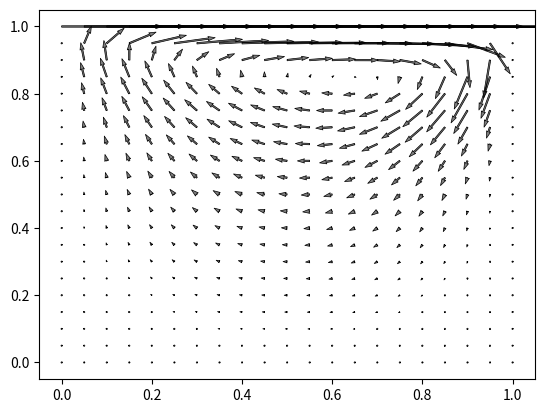
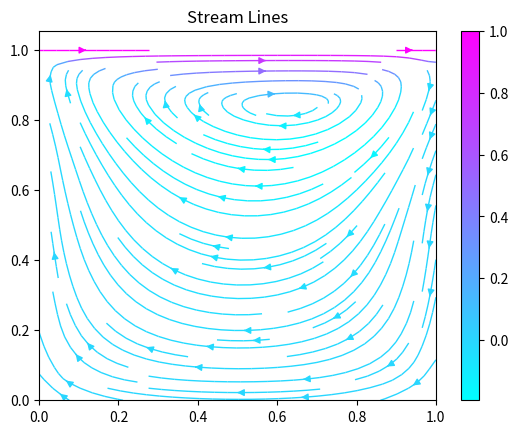

Here is the Python script that generated these plots, in order:
#! /usr/bin/env python
"""
This is a very basic (prototype) solver for the streamfunction-vorticity
formulation of the Navier-Stokes equations in 2D for a lid-driven
rectangular cavity.

CMSE 821: Numerical Methods for Differential Equations
Michigan State University
[redacted]

"""
from __future__ import division, print_function
import matplotlib.pyplot as plt
import numpy as np


###############################################################
#                    FUNCTION DEFINITIONS
###############################################################

def init(h):
    """
    Initial conditions
    """
    m = int(1/h - 1)
    w0 = np.zeros((m+2, m+2), dtype=float)
    p0 = np.zeros((m+2, m+2), dtype=float)
    
    return w0, p0


def AB1_timestep(w, p, nu, h, k):
    """
    Solves the vorticity equation for the next time step, using the Adams-Bashforth
    one-step method.

    Takes in:
        w: (matrix) The vorticity solution at the previous time step (aka omega^n)
        p: (matrix) The stream function solution at the previous time step (aka psi^n)
        nu: (number) Kinematic viscosity
        h: (number) The spatial spacing
        k: (number) The temporal spacing
    Returns: 
        W: (matrix) The vorticity solution at the current time step (aka omega^(n+1))
    """
    m = int(1/h - 1)
    W = np.zeros((m+2, m+2), dtype=float)
    
    for i in range(1, m+1):
        for j in range(1, m+1):
            A = (p[j+1][i]-p[j-1][i])*(w[j][i+1]-w[j][i-1])
            B = (p[j][i+1]-p[j][i-1])*(w[j+1][i]-w[j-1][i])
            C = w[j][i+1]+w[j+1][i]+w[j][i-1]+w[j-1][i]-4*w[j][i]
            f = -0.25*A/h**2 + 0.25*B/h**2 + nu*C/h**2

            W[j][i] = w[j][i] + k*f

    # Boundary values
    C = -2/h**2

    for j in range(0, m+2):
        W[j][0] = C*p[j][1]
        W[j][m+1] = C*p[j][m]

    for i in range(0, m+2):
        W[0][i] = C*p[1][i]
        W[m+1][i] = C*p[m][i] - 2/h
   
    return W


def gauss_seidel(w, h, it):
    """
    Applies the Gauss-Seidel algorithm and returns the solution array U.

    Takes in:
        w: (matrix) The vorticity solution at the current time step
        h: (number) The spatial spacing
        it: (number) The number of iterations to perform

    Returns:
        P: The stream function solution at the current time
    """

    m = int(1/h - 1)                                # The number of interior lattice points
                                                    #       in each direction
    P = np.zeros((m+2, m+2), dtype=float)           # Initial solution (approx) array with
                                                    #       boundary conditions

    for k in range(1, it+1):                        # Gauss-Seidel method
        for j in range(1, m+1):
            for i in range(1, m+1):
                P[j][i] = 0.25*((P[j][i-1]+P[j][i+1]+P[j-1][i]+P[j+1][i])+h**2*w[j][i])

    return P




###############################################################
#                        MAIN PART
###############################################################

h = 0.05                                                 # Spatial spacing
k = 0.8*h                                               # Temporal spacing
nu = 0.01

tf = 20

m = int(1/h - 1)                                        # The number of interior points in each direction

W0, P0 = init(h)

time = 0.0
while time < tf:
#while time < 100*k:
    W1 = AB1_timestep(W0, P0, nu, h, k)
    P1 = gauss_seidel(W1, h, 10)
    W0, P0 = W1, P1
    time += k


psi = P1

u = np.zeros((m+2, m+2), dtype=float) # x-components
v = np.zeros((m+2, m+2), dtype=float) # y-components

for i in range(1, m+1):
    for j in range(1, m+1):
        u[j][i] = (psi[j+1][i]-psi[j-1][i])/(2*h)
        v[j][i] = -(psi[j][i+1]-psi[j][i-1])/(2*h)

for i in range(0, m+2):
    u[m+1][i] = 1.0


xdom = np.linspace(0.0, 1.0, num=m+2, endpoint=True)    # x-domain
ydom = np.linspace(0.0, 1.0, num=m+2, endpoint=True)    # y-domain
X, Y = np.meshgrid(xdom, ydom)                          # Grid of x,y values

# Plot velocity field
plt.quiver(X, Y, u, v, alpha=.5)
plt.quiver(X, Y, u, v, edgecolor='k', facecolor='None', linewidth=.5)
plt.show()

# Plot stream lines
fig, ax0 = plt.subplots()
strm = ax0.streamplot(X, Y, u, v, color=u, linewidth=1, cmap='cool')
fig.colorbar(strm.lines)
ax0.set_title('Stream Lines')
plt.show()













